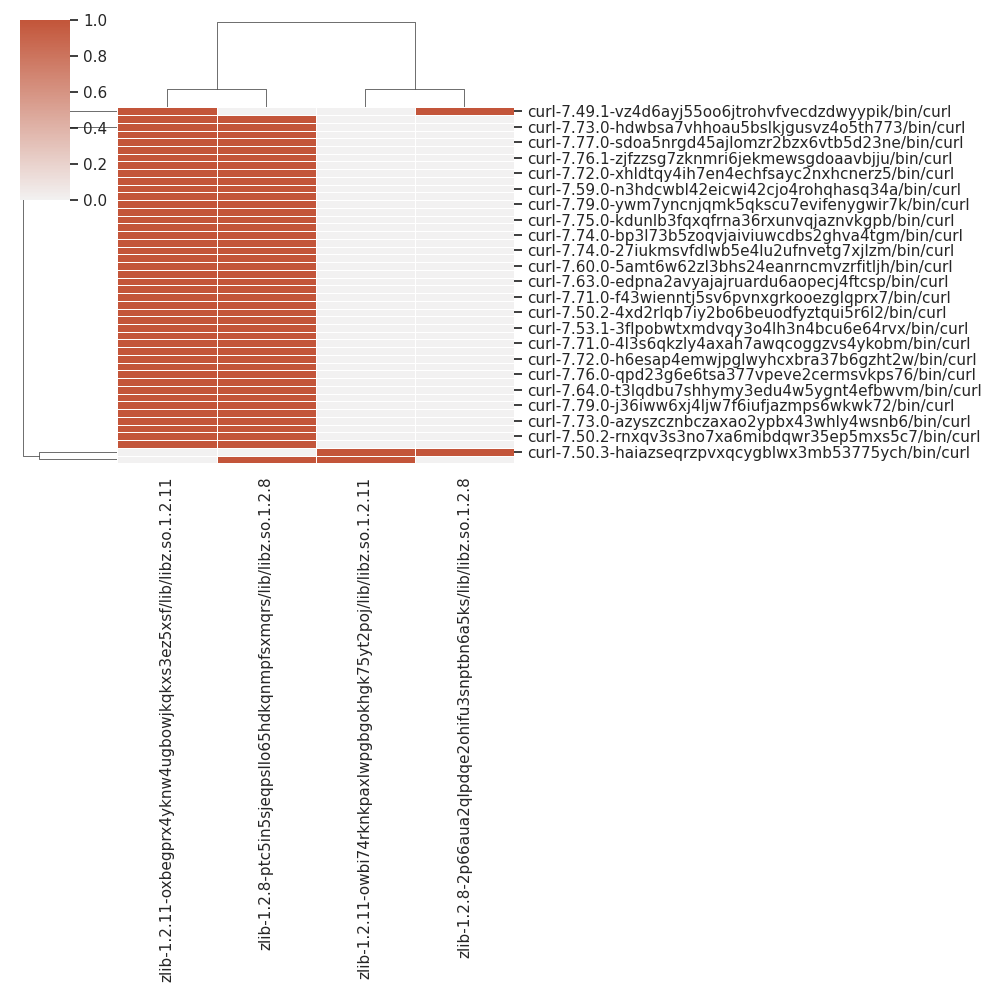

Data behind this chart, as committed beside it:
, zlib-1.2.11-oxbegprx4yknw4ugbowjkqkxs3ez…, zlib-1.2.8-ptc5in5sjeqpsllo65hdkqnmpfsxm…, zlib-1.2.11-owbi74rknkpaxlwpgbgokhgk75yt…, zlib-1.2.8-2p66aua2qlpdqe2ohifu3snptbn6a…
curl-7.50.2-rnxqv3s3no7xa6mibdqwr35ep5mx…, 1, 1, 0, 0
curl-7.50.1-kc2fuga4iuomwnorwlnzyxp4fsqk…, 1, 1, 0, 0
curl-7.78.0-xri33vtve7ayha5enpk4ox2psmp4…, 1, 1, 0, 0
curl-7.73.0-azyszcznbczaxao2ypbx43whly4w…, 1, 1, 0, 0
curl-7.54.0-oxlwb67w2ou2ukr6ux4mhgbgrrr5…, 1, 1, 0, 0
curl-7.79.0-j36iww6xj4ljw7f6iufjazmps6wk…, 1, 1, 0, 0
curl-7.68.0-5rbgdfht75q2bkqt4byoq3cq3w5o…, 1, 1, 0, 0
curl-7.64.0-t3lqdbu7shhymy3edu4w5ygnt4ef…, 1, 1, 0, 0
curl-7.75.0-rzdvhjriebrfhexbsschdfm5ivee…, 1, 1, 0, 0
curl-7.76.0-qpd23g6e6tsa377vpeve2cermsvk…, 1, 1, 0, 0
curl-7.78.0-bodrdegohibpwhwqwi2yplmzp7xs…, 1, 1, 0, 0
curl-7.72.0-h6esap4emwjpglwyhcxbra37b6gz…, 1, 1, 0, 0
curl-7.64.0-r5noicp2aon355fictpatjhcw62z…, 1, 1, 0, 0
curl-7.49.1-vz4d6ayj55oo6jtrohvfvecdzdwy…, 1, 0, 0, 1
curl-7.71.0-4l3s6qkzly4axah7awqcoggzvs4y…, 1, 1, 0, 0
curl-7.52.1-lqyzqnyc6ohl4pcunpssqv44c7fr…, 1, 1, 0, 0
curl-7.53.1-3flpobwtxmdvqy3o4lh3n4bcu6e6…, 1, 1, 0, 0
curl-7.63.0-saasslhjpdpnznr7vntxr6hqf5v3…, 1, 1, 0, 0
curl-7.50.2-4xd2rlqb7iy2bo6beuodfyztqui5…, 1, 1, 0, 0
curl-7.50.1-xuct7sgmgotsplqrsybnj46qbmcf…, 1, 1, 0, 0
curl-7.71.0-f43wienntj5sv6pvnxgrkooezglq…, 1, 1, 0, 0
curl-7.76.1-wv4p75aymuocwjhqyirkiujykezz…, 1, 1, 0, 0
curl-7.63.0-edpna2avyajajruardu6aopecj4f…, 1, 1, 0, 0
curl-7.52.1-dakdk7jnfzvamsmaw7mrjru2ejvj…, 1, 1, 0, 0
curl-7.60.0-5amt6w62zl3bhs24eanrncmvzrfi…, 1, 1, 0, 0
curl-7.56.0-rahkuz6wctb6v6jwa35xrh63upy6…, 1, 1, 0, 0
curl-7.74.0-27iukmsvfdlwb5e4lu2ufnvetg7x…, 1, 1, 0, 0
curl-7.60.0-yn4mtd5xsvfw46xce4gwiiyfgfpa…, 1, 1, 0, 0
curl-7.74.0-bp3l73b5zoqvjaiviuwcdbs2ghva…, 1, 1, 0, 0
curl-7.56.0-zh2ehdth6njntpwokmmlh5ty4fwz…, 1, 1, 0, 0
curl-7.50.3-haiazseqrzpvxqcygblwx3mb5377…, 0, 0, 1, 1
curl-7.75.0-kdunlb3fqxqfrna36rxunvqjaznv…, 1, 1, 0, 0
curl-7.54.0-5puewibprvj4abcgulq2bjdll3mu…, 1, 1, 0, 0
curl-7.79.0-ywm7yncnjqmk5qkscu7evifenygw…, 1, 1, 0, 0
curl-7.77.0-ogkih5suykcaozm67nu6cc2lxqqc…, 1, 1, 0, 0
curl-7.50.3-gb5dn3cvzr65a633y7fune3alvro…, 0, 1, 1, 0
curl-7.59.0-n3hdcwbl42eicwi42cjo4rohqhas…, 1, 1, 0, 0
curl-7.68.0-szyrkmcwsiq56nzqz6yew4nzi3oo…, 1, 1, 0, 0
curl-7.72.0-xhldtqy4ih7en4echfsayc2nxhcn…, 1, 1, 0, 0
curl-7.49.1-mcreuzbkrvbxp233ij4t4krd6yoo…, 1, 1, 0, 0
curl-7.76.1-zjfzzsg7zknmri6jekmewsgdoaav…, 1, 1, 0, 0
curl-7.53.1-izj6igvuxx5ermeg7kddff2uuoxb…, 1, 1, 0, 0
curl-7.77.0-sdoa5nrgd45ajlomzr2bzx6vtb5d…, 1, 1, 0, 0
curl-7.59.0-dybjukpjtcju7wknmuohox7tmfeh…, 1, 1, 0, 0
curl-7.73.0-hdwbsa7vhhoau5bslkjgusvz4o5t…, 1, 1, 0, 0
curl-7.76.0-mnijicyltjyp7giswbeysyspqqka…, 1, 1, 0, 0
